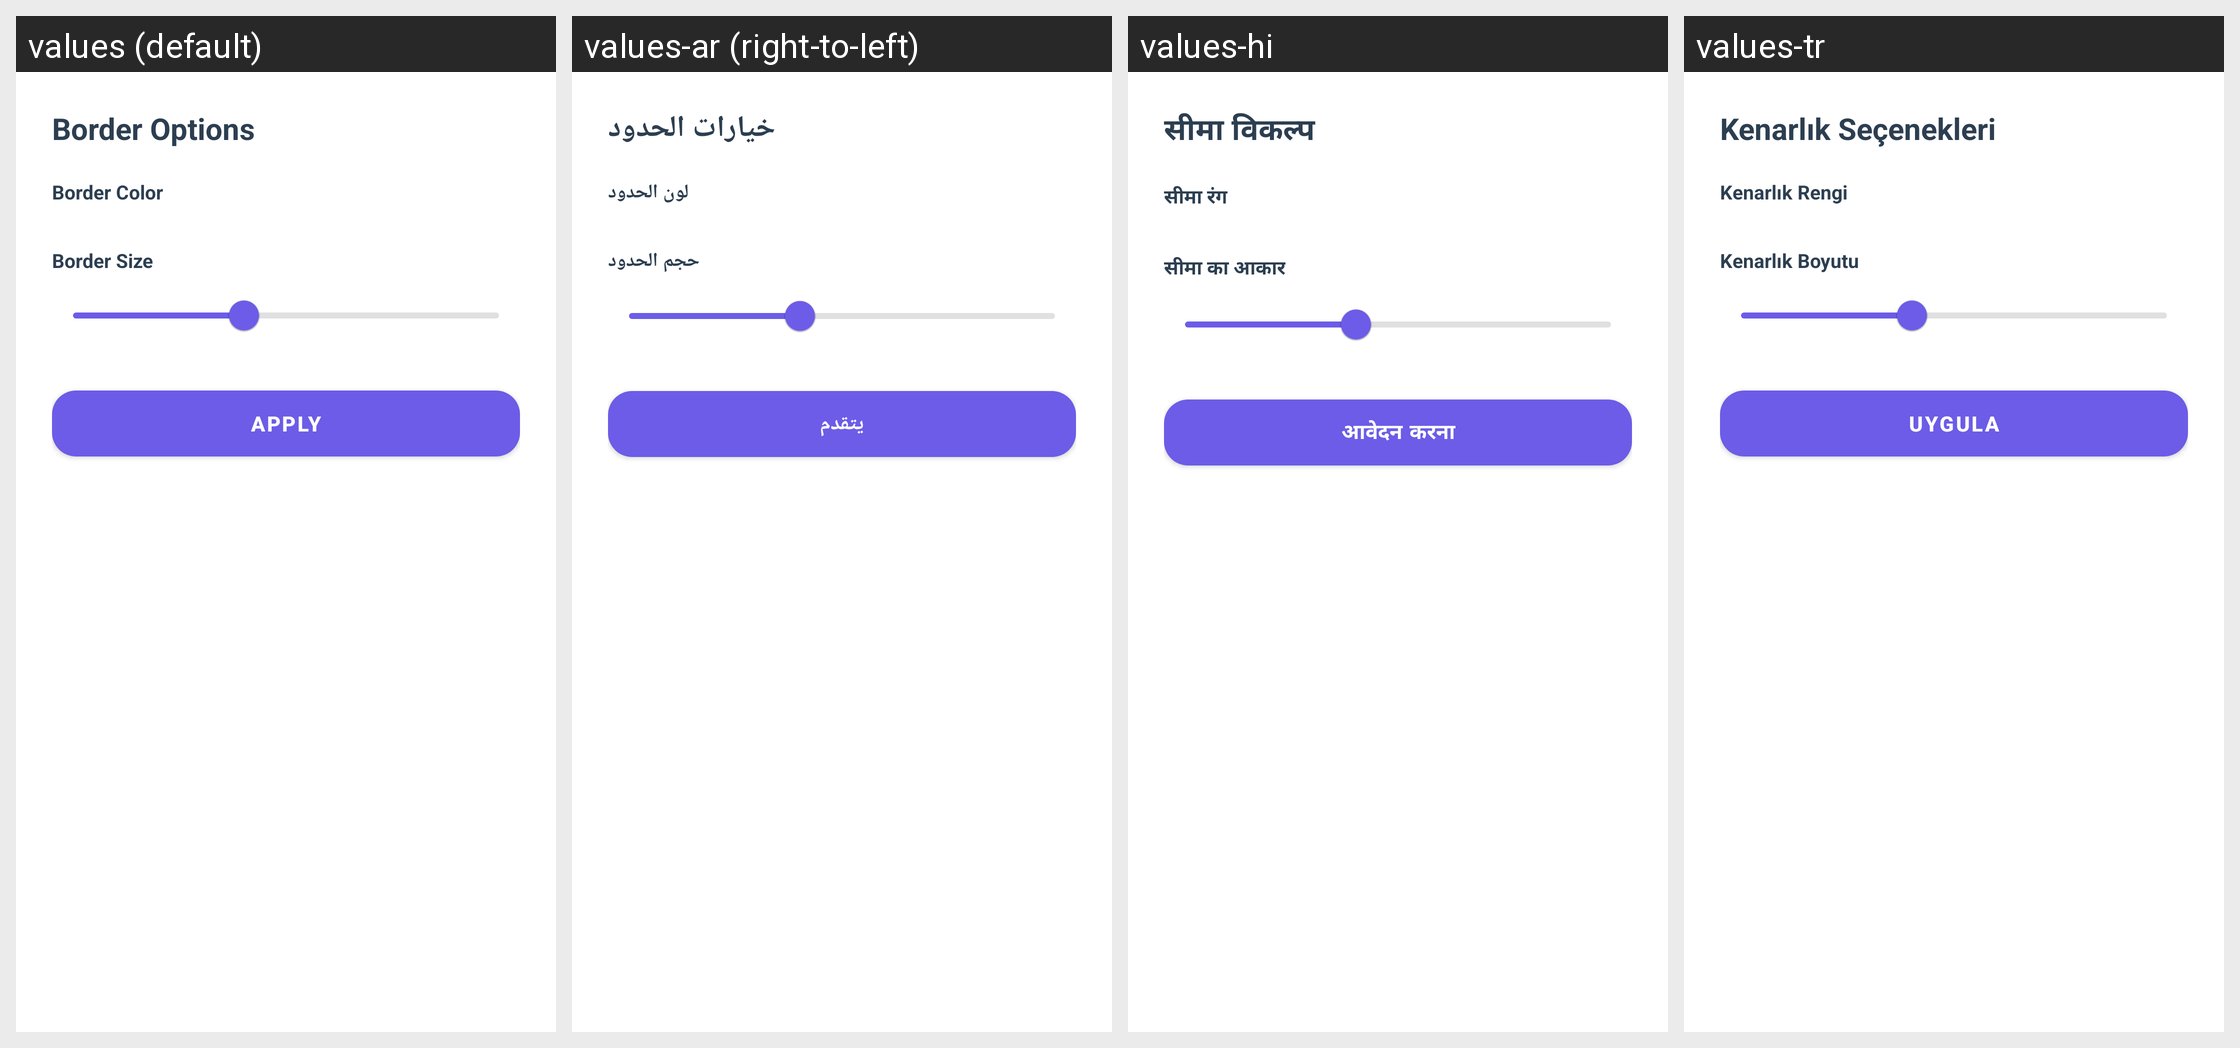

Translations of the strings shown on this Android screen, per locale in the grid:
Android screen res/layout/dialog_border_options.xml rendered under 4 locales, left to right: values (default), values-ar (right-to-left), values-hi, values-tr. Device: Nexus 5 (rendered at 1080×1920; each locale shown at half size, 540×960, under a caption strip naming it); theme AppTheme.
Other locales in the repository, not shown: values-de, values-es, values-fil, values-fr, values-in, values-it, values-ja, values-ko, values-pt, values-ru, values-th, values-vi, values-zh.
Strings drawn on this screen, with the default value and each locale's value (text and hints the layout hard-codes, and strings that could not be matched under every locale, appear in the picture but are not listed):

border_options
  values: Border Options
  values-ar: خيارات الحدود
  values-hi: सीमा विकल्प
  values-tr: Kenarlık Seçenekleri

border_color
  values: Border Color
  values-ar: لون الحدود
  values-hi: सीमा रंग
  values-tr: Kenarlık Rengi

border_size
  values: Border Size
  values-ar: حجم الحدود
  values-hi: सीमा का आकार
  values-tr: Kenarlık Boyutu

apply
  values: Apply
  values-ar: يتقدم
  values-hi: आवेदन करना
  values-tr: Uygula
